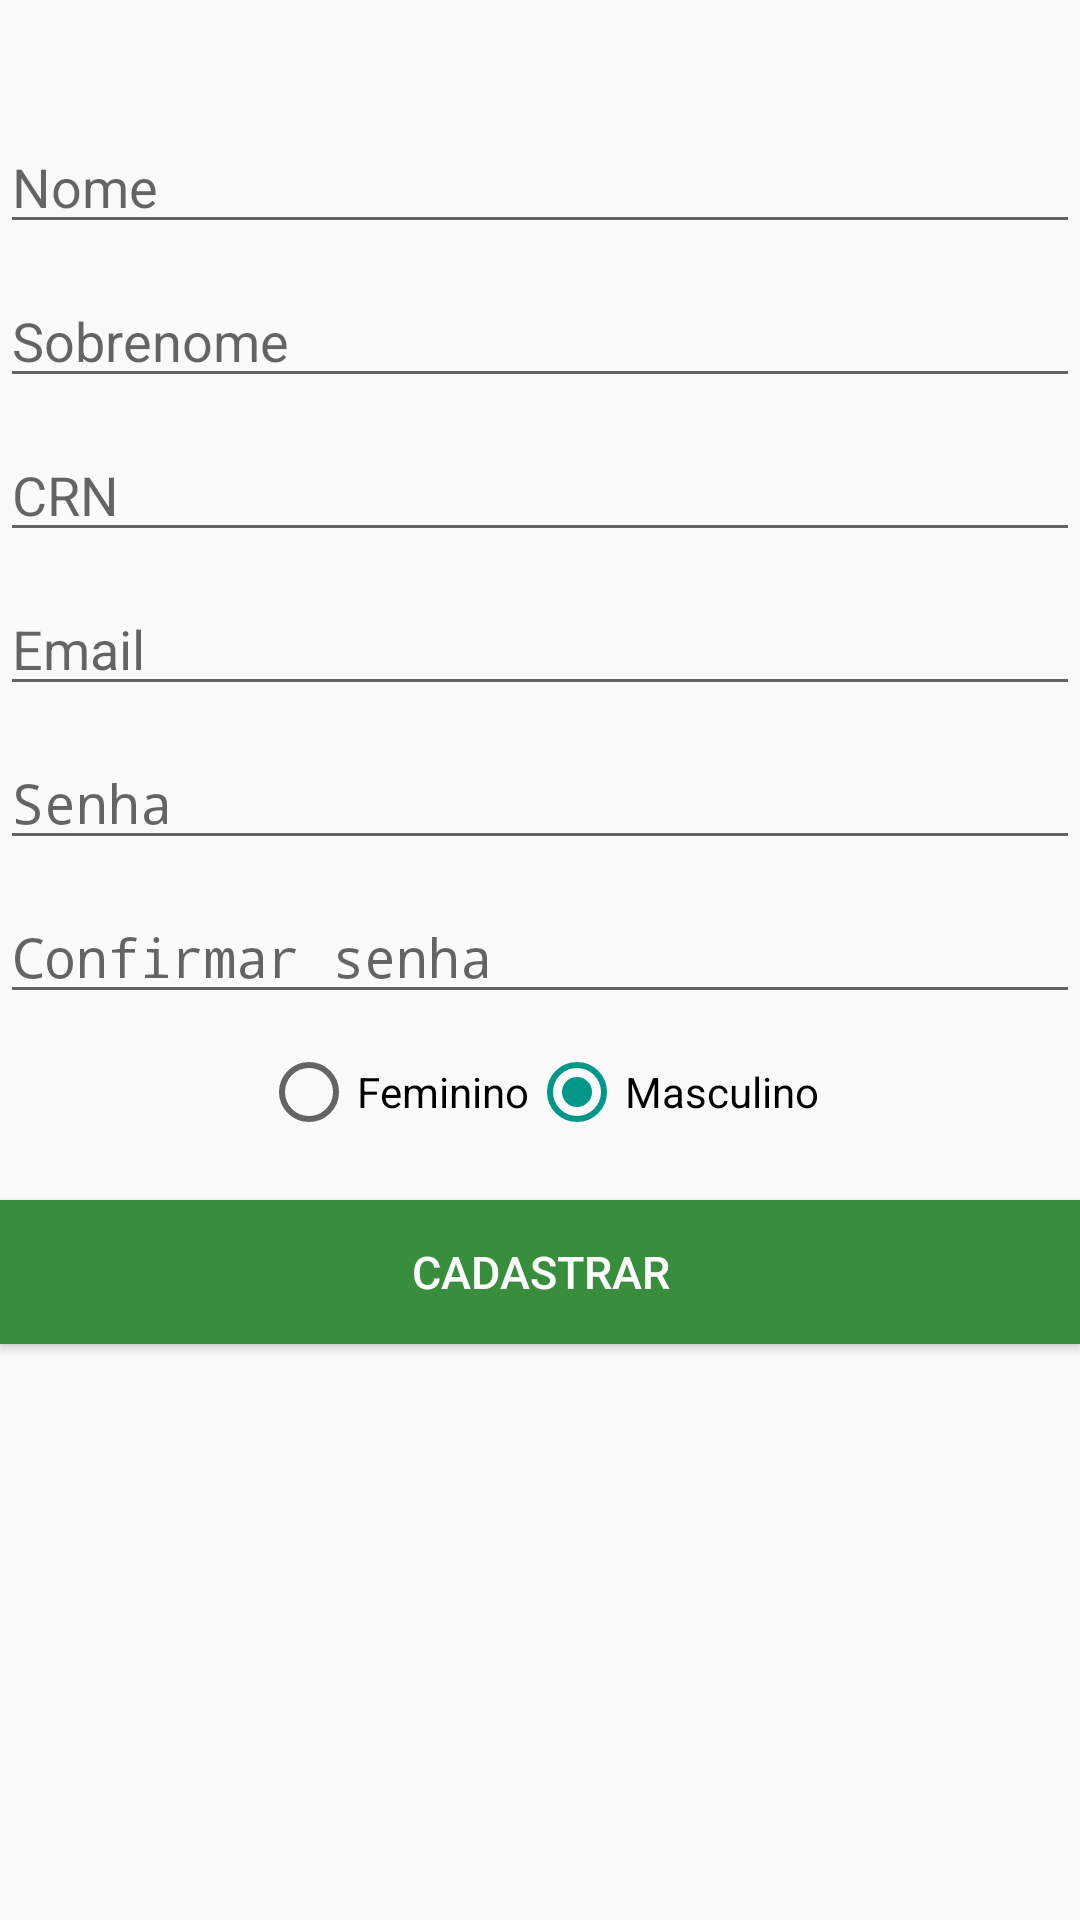

Reconstruct the res/layout file that produces this screen, plus the resources it refers to.
<!-- AndroidManifest.xml: application theme AppTheme -->
<!-- res/layout/activity_register.xml -->
<?xml version="1.0" encoding="utf-8"?>
<LinearLayout xmlns:android="http://schemas.android.com/apk/res/android"

    xmlns:tools="http://schemas.android.com/tools"
    android:layout_width="match_parent"
    android:layout_height="match_parent"
    android:orientation="vertical"
    android:layout_marginTop="16dp"
    android:layout_marginBottom="16dp"
    android:layout_marginLeft="16dp"
    android:layout_marginRight="16dp"
    tools:context="com.infokmg.hugv.triagemnutricional.RegisterActivity">

    <ScrollView
        android:layout_width="match_parent"
        android:layout_height="wrap_content"
        android:gravity="center">

        <LinearLayout
            android:layout_marginTop="40dp"
            android:gravity="center"
            android:orientation="vertical"
            android:layout_width="match_parent"
            android:layout_height="wrap_content">

            <EditText
                android:id="@+id/edtCadName"
                android:layout_width="match_parent"
                android:layout_height="wrap_content"
                android:layout_marginBottom="10dp"
                android:hint="Nome"/>
            <EditText
                android:id="@+id/edtCadLastName"
                android:layout_width="match_parent"
                android:layout_height="wrap_content"
                android:layout_marginBottom="10dp"
                android:hint="Sobrenome"/>
            <EditText
                android:id="@+id/edtCadCRN"
                android:layout_width="match_parent"
                android:layout_height="wrap_content"
                android:layout_marginBottom="10dp"
                android:hint="CRN"/>
            <EditText
                android:id="@+id/edtCadEmail"
                android:inputType="textEmailAddress"
                android:layout_width="match_parent"
                android:layout_height="wrap_content"
                android:layout_marginBottom="10dp"
                android:hint="Email"/>
            <EditText
                android:id="@+id/edtCadPassword"
                android:inputType="textPassword"
                android:layout_width="match_parent"
                android:layout_height="wrap_content"
                android:layout_marginBottom="10dp"
                android:hint="Senha"/>
            <EditText
                android:id="@+id/edtCadPasswordConfirm"
                android:inputType="textPassword"
                android:layout_width="match_parent"
                android:layout_height="wrap_content"
                android:layout_marginBottom="10dp"
                android:hint="Confirmar senha"/>
            <RadioGroup
                android:id="@+id/rgGenre"
                android:layout_width="match_parent"
                android:layout_height="wrap_content"
                android:orientation="horizontal"
                android:layout_marginBottom="20dp"
                android:gravity="center">

                <RadioButton
                    android:id="@+id/rbFemale"
                    android:layout_width="wrap_content"
                    android:layout_height="wrap_content"
                    android:checked="true"
                    android:text="Feminino"/>
                <RadioButton
                    android:id="@+id/rbMale"
                    android:layout_width="wrap_content"
                    android:layout_height="wrap_content"
                    android:checked="true"
                    android:text="Masculino"/>
            </RadioGroup>

            <Button
                android:layout_marginBottom="20dp"
                android:id="@+id/btnRegister"
                android:layout_width="match_parent"
                android:layout_height="wrap_content"
                android:text="Cadastrar"
                android:textColor="@color/white"
                android:textSize="15sp"
                android:background="@color/colorPrimaryDark"/>
        </LinearLayout>
    </ScrollView>

</LinearLayout>
<!-- resources referenced by this layout -->
<resources>
  <color name="colorPrimaryDark">#388E3C</color>
  <color name="white">#fff</color>
  <style name="AppTheme" parent="Theme.AppCompat.Light.DarkActionBar">
          
          <item name="colorPrimary">@color/colorPrimary</item>
          <item name="colorPrimaryDark">@color/colorPrimaryDark</item>
          <item name="colorAccent">@color/colorAccent</item>
      </style>
  <color name="colorPrimary">#4CAF50</color>
  <color name="colorAccent">#009688</color>
</resources>
